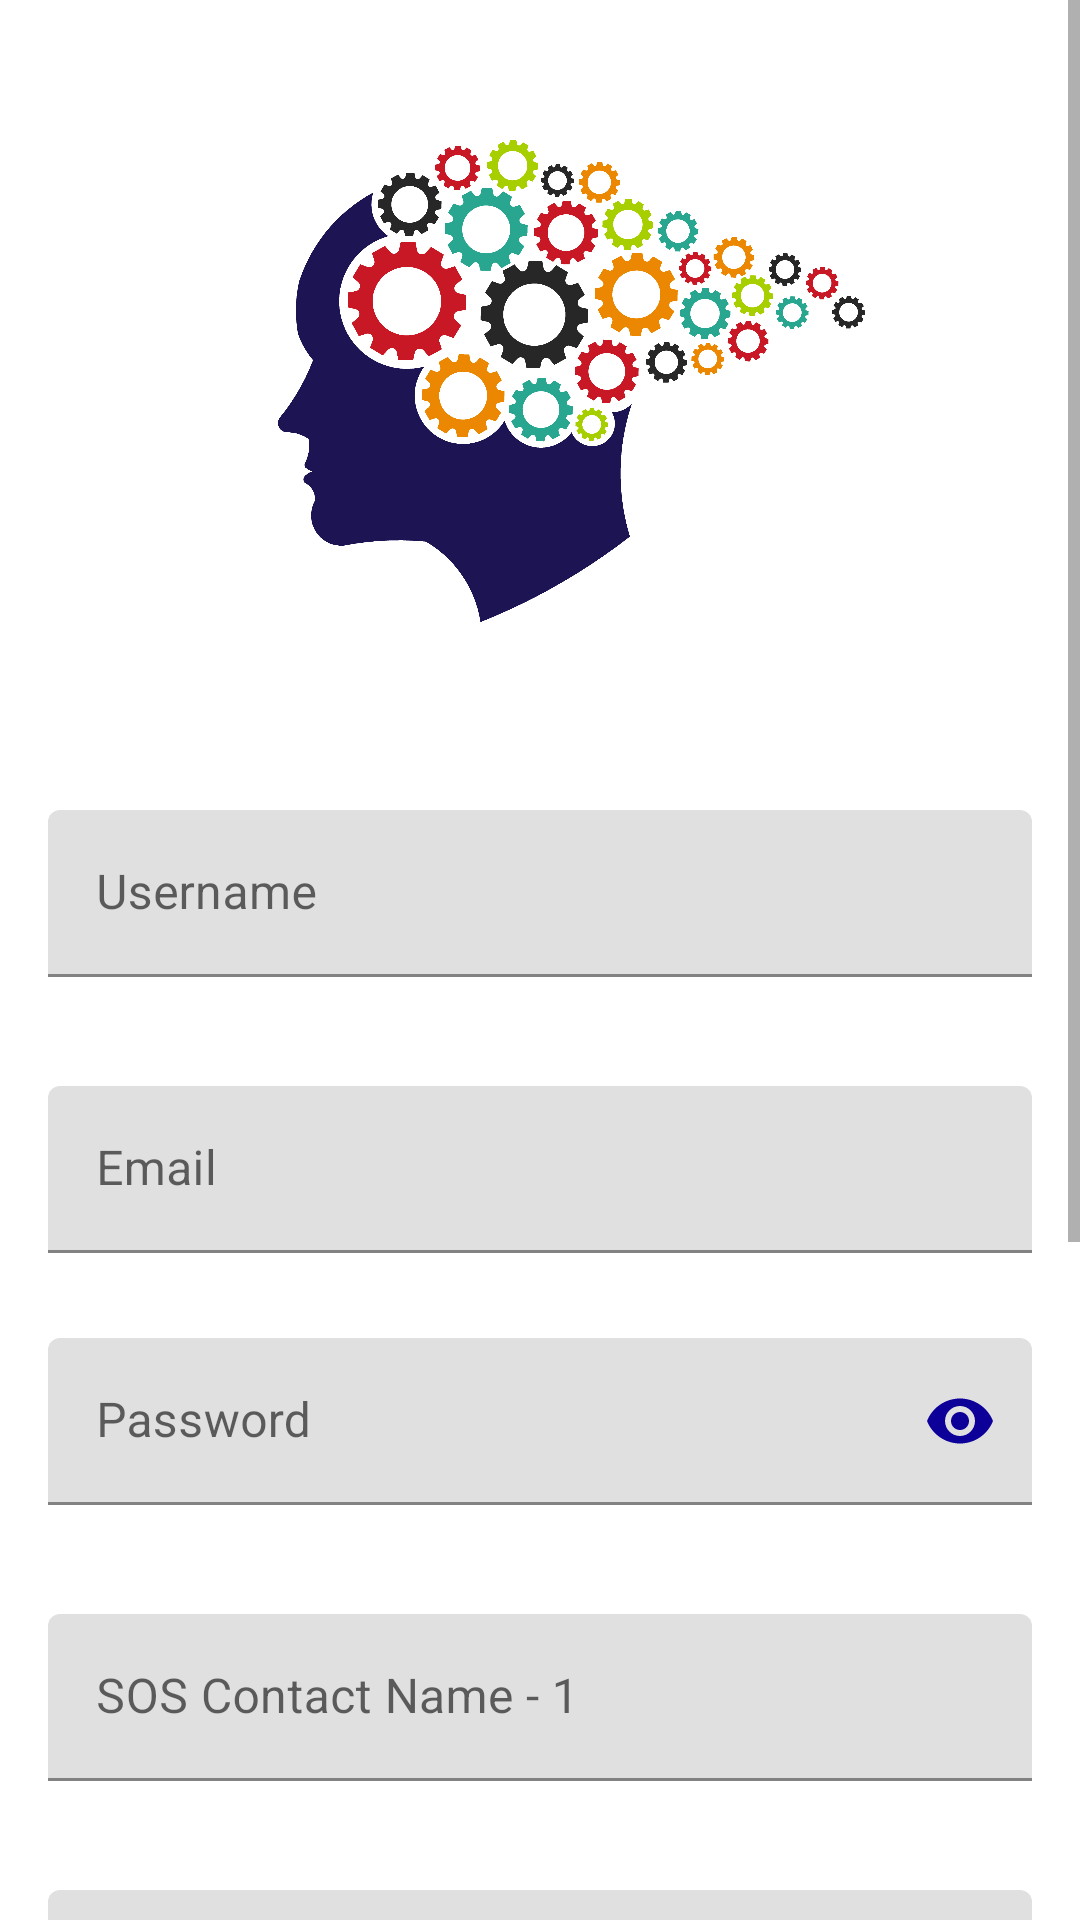

Android layout source for this screen:
<!-- AndroidManifest.xml: application theme Theme.DementiaCare -->
<!-- res/layout/activity_register.xml -->
<?xml version="1.0" encoding="utf-8"?>
<ScrollView xmlns:android="http://schemas.android.com/apk/res/android"
    xmlns:app="http://schemas.android.com/apk/res-auto"
    xmlns:tools="http://schemas.android.com/tools"
    android:layout_width="match_parent"
    android:layout_height="match_parent"
    android:background="@color/white"
    android:fitsSystemWindows="true">

    <LinearLayout
        android:layout_width="match_parent"
        android:layout_height="wrap_content"
        android:layout_marginLeft="16dp"

        android:layout_marginRight="16dp"
        android:orientation="vertical"
        android:paddingTop="4dp">

        <ImageView
            android:id="@+id/imageView"
            android:layout_width="250dp"
            android:layout_height="250dp"
            android:layout_gravity="center_horizontal"
            android:adjustViewBounds="false"
            android:src="@drawable/logo6"
            android:visibility="visible" />

        <com.google.android.material.textfield.TextInputLayout
            android:id="@+id/textInputLayoutUserName"
            android:layout_width="match_parent"
            android:layout_height="wrap_content"
            android:layout_marginTop="16dp"
            app:errorEnabled="true">

            <com.google.android.material.textfield.TextInputEditText
                android:id="@+id/editTextUserName"
                android:layout_width="match_parent"
                android:layout_height="wrap_content"
                android:hint="@string/username"
                android:inputType="textPersonName" />
        </com.google.android.material.textfield.TextInputLayout>

        <com.google.android.material.textfield.TextInputLayout
            android:id="@+id/textInputLayoutEmail"
            android:layout_width="match_parent"
            android:layout_height="wrap_content"
            android:layout_marginTop="16dp"
            app:errorEnabled="true">

            <com.google.android.material.textfield.TextInputEditText
                android:id="@+id/editTextEmail"
                android:layout_width="match_parent"
                android:layout_height="wrap_content"
                android:hint="@string/email"
                android:inputType="textEmailAddress" />
        </com.google.android.material.textfield.TextInputLayout>

        <com.google.android.material.textfield.TextInputLayout
            android:id="@+id/textInputLayoutPassword"
            android:layout_width="match_parent"
            android:layout_height="wrap_content"
            android:layout_marginTop="8dp"
            app:errorEnabled="true"
            app:passwordToggleEnabled="true"
            app:passwordToggleTint="@color/colorAccent">

            <com.google.android.material.textfield.TextInputEditText
                android:id="@+id/editTextPassword"
                android:layout_width="match_parent"
                android:layout_height="wrap_content"
                android:hint="@string/password"
                android:inputType="textPassword" />
        </com.google.android.material.textfield.TextInputLayout>

        <com.google.android.material.textfield.TextInputLayout
            android:id="@+id/textInputLayoutContact1Name"
            android:layout_width="match_parent"
            android:layout_height="wrap_content"
            android:layout_marginTop="16dp"
            app:errorEnabled="true">

            <com.google.android.material.textfield.TextInputEditText
                android:id="@+id/editTextContact1Name"
                android:layout_width="match_parent"
                android:layout_height="wrap_content"
                android:hint="SOS Contact Name - 1 "
                android:inputType="textPersonName" />
        </com.google.android.material.textfield.TextInputLayout>

        <com.google.android.material.textfield.TextInputLayout
            android:id="@+id/textInputLayoutContact1No"
            android:layout_width="match_parent"
            android:layout_height="wrap_content"
            android:layout_marginTop="16dp"
            app:errorEnabled="true">

            <EditText
                android:id="@+id/editTextContact1No"
                android:layout_width="match_parent"
                android:layout_height="wrap_content"
                android:ems="10"
                android:hint="SOS Contact Number - 1 "
                android:inputType="phone" />
        </com.google.android.material.textfield.TextInputLayout>


        <com.google.android.material.textfield.TextInputLayout
            android:id="@+id/textInputLayoutContact2Name"
            android:layout_width="match_parent"
            android:layout_height="wrap_content"
            android:layout_marginTop="16dp"
            app:errorEnabled="true">

            <com.google.android.material.textfield.TextInputEditText
                android:id="@+id/editTextContact2Name"
                android:layout_width="match_parent"
                android:layout_height="wrap_content"
                android:hint="SOS Contact Name - 2 "
                android:inputType="textPersonName" />
        </com.google.android.material.textfield.TextInputLayout>

        <com.google.android.material.textfield.TextInputLayout
            android:id="@+id/textInputLayoutContact2No"
            android:layout_width="match_parent"
            android:layout_height="wrap_content"
            android:layout_marginTop="16dp"
            app:errorEnabled="true">

            <EditText
                android:id="@+id/editTextContact2No"
                android:layout_width="match_parent"
                android:layout_height="wrap_content"
                android:ems="10"
                android:hint="SOS Contact Number - 2 "
                android:inputType="phone" />
        </com.google.android.material.textfield.TextInputLayout>


        <Button
            android:id="@+id/buttonRegister"
            android:layout_width="match_parent"
            android:layout_height="wrap_content"
            android:layout_gravity="center_horizontal"
            android:layout_marginTop="16dp"
            android:layout_weight="1"
            android:background="@color/colorAccent"
            android:text="@string/register"
            android:textColor="@android:color/white" />

        <TextView
            android:id="@+id/textViewLogin"
            android:layout_width="wrap_content"
            android:layout_height="wrap_content"
            android:layout_gravity="center_horizontal"
            android:layout_marginTop="16dp"
            android:gravity="center"
            android:text="@string/back_to_login"
            android:textColor="@android:color/white" />

    </LinearLayout>
</ScrollView>
<!-- resources referenced by this layout -->
<resources>
  <color name="colorAccent">#0c0099</color>
  <color name="white">#FFFFFFFF</color>
  <!-- drawable logo6: png bitmap (drawable, 913870 bytes) -->
  <string name="back_to_login">Back to Login</string>
  <string name="email">Email</string>
  <string name="password">Password</string>
  <string name="register">Register</string>
  <string name="username">Username</string>
  <style name="Theme.DementiaCare" parent="Theme.MaterialComponents.DayNight.DarkActionBar">
          
          <item name="colorPrimary">@color/purple_700</item>
          <item name="colorPrimaryVariant">@color/purple_700</item>
          <item name="colorOnPrimary">@color/white</item>
          
          <item name="colorSecondary">@color/teal_200</item>
          <item name="colorSecondaryVariant">@color/teal_700</item>
          <item name="colorOnSecondary">@color/black</item>
          
          <item name="android:statusBarColor" tools:targetApi="l">?attr/colorPrimaryVariant</item>
          
  
      </style>
  <color name="purple_700">#FF3700B3</color>
  <color name="teal_200">#FF03DAC5</color>
  <color name="teal_700">#FF018786</color>
  <color name="black">#FF000000</color>
</resources>
